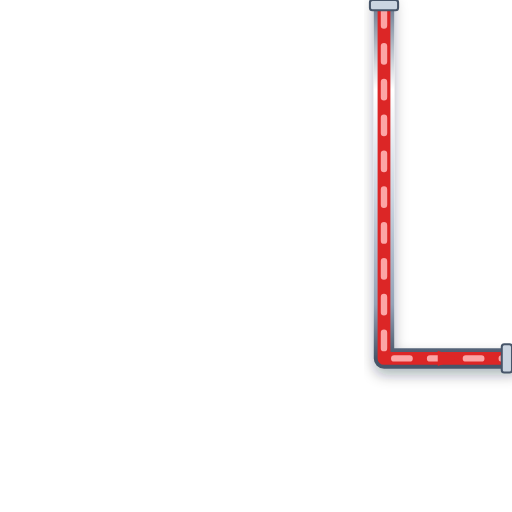
t = 0.00 s
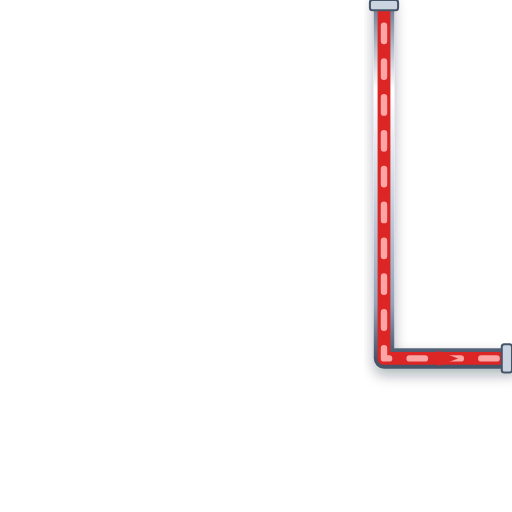
t = 0.20 s
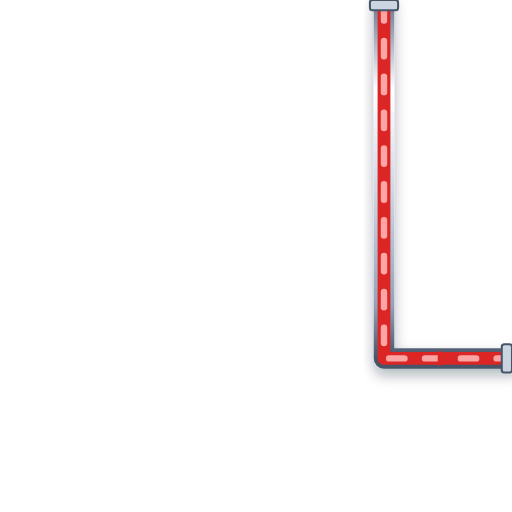
t = 0.40 s
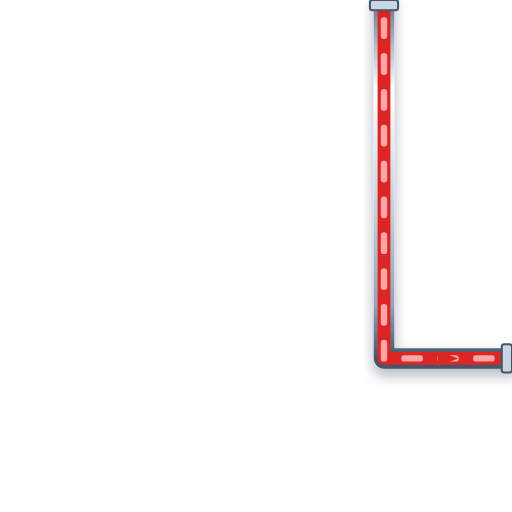
t = 0.60 s

The animated SVG that drew these frames (rendered in a browser with its animation timeline set to each time). Animation: 1 CSS @keyframes rule; one cycle of 0.80 s, repeats indefinitely.

<svg xmlns="http://www.w3.org/2000/svg" viewBox="0 0 200 200" width="200" height="200">
  <defs>
    <style>
      @keyframes p-flow-anim {
        from { stroke-dashoffset: 24; } to { stroke-dashoffset: 0; }
      }
      .anim-p-flow {
        stroke-dasharray: 6 8;
        animation: p-flow-anim 0.8s linear infinite;
      }
    </style>
    <filter id="ssPipeShadow" x="-15%" y="-15%" width="130%" height="130%">
      <feDropShadow dx="0" dy="2.5" stdDeviation="2.5" flood-color="#0f172a" flood-opacity="0.32" />
    </filter>
    <linearGradient id="ssPipeGradH" x1="0%" y1="0%" x2="0%" y2="100%">
      <stop offset="0%" stop-color="#64748b" /><stop offset="25%" stop-color="#ffffff" />
      <stop offset="55%" stop-color="#cbd5e1" /><stop offset="85%" stop-color="#94a3b8" /><stop offset="100%" stop-color="#475569" />
    </linearGradient>
  </defs>

  <!-- Stainless Steel 316 Outer Casing (8px with 3D Drop Shadow) -->
  <path d="M 150 0 L 150 140 L 200 140" stroke="url(#ssPipeGradH)" stroke-width="8" fill="none" stroke-linecap="round" stroke-linejoin="round" filter="url(#ssPipeShadow)"/>

  <!-- Process Fluid Core (5px) -->
  <path d="M 150 0 L 150 140 L 200 140" stroke="#DC2626" stroke-width="5" fill="none" stroke-linecap="round" stroke-linejoin="round"/>

  <!-- Animated Fluid Flow Stream Dashes (2.5px) -->
  <path d="M 150 0 L 150 140 L 200 140" stroke="#FCA5A5" stroke-width="2.5" fill="none" stroke-linejoin="round" stroke-linecap="round" class="anim-p-flow"/>

  <!-- Directional Flow Arrow -->
  <polygon points="171,137 179,140 171,143" fill="#DC2626" />

  <!-- ANSI Flange Connection Collars -->
  <rect x="144.5" y="0" width="11" height="4" rx="1" fill="#cbd5e1" stroke="#475569" stroke-width="0.8"/>
  <rect x="196" y="134.5" width="4" height="11" rx="1" fill="#cbd5e1" stroke="#475569" stroke-width="0.8"/>
</svg>
